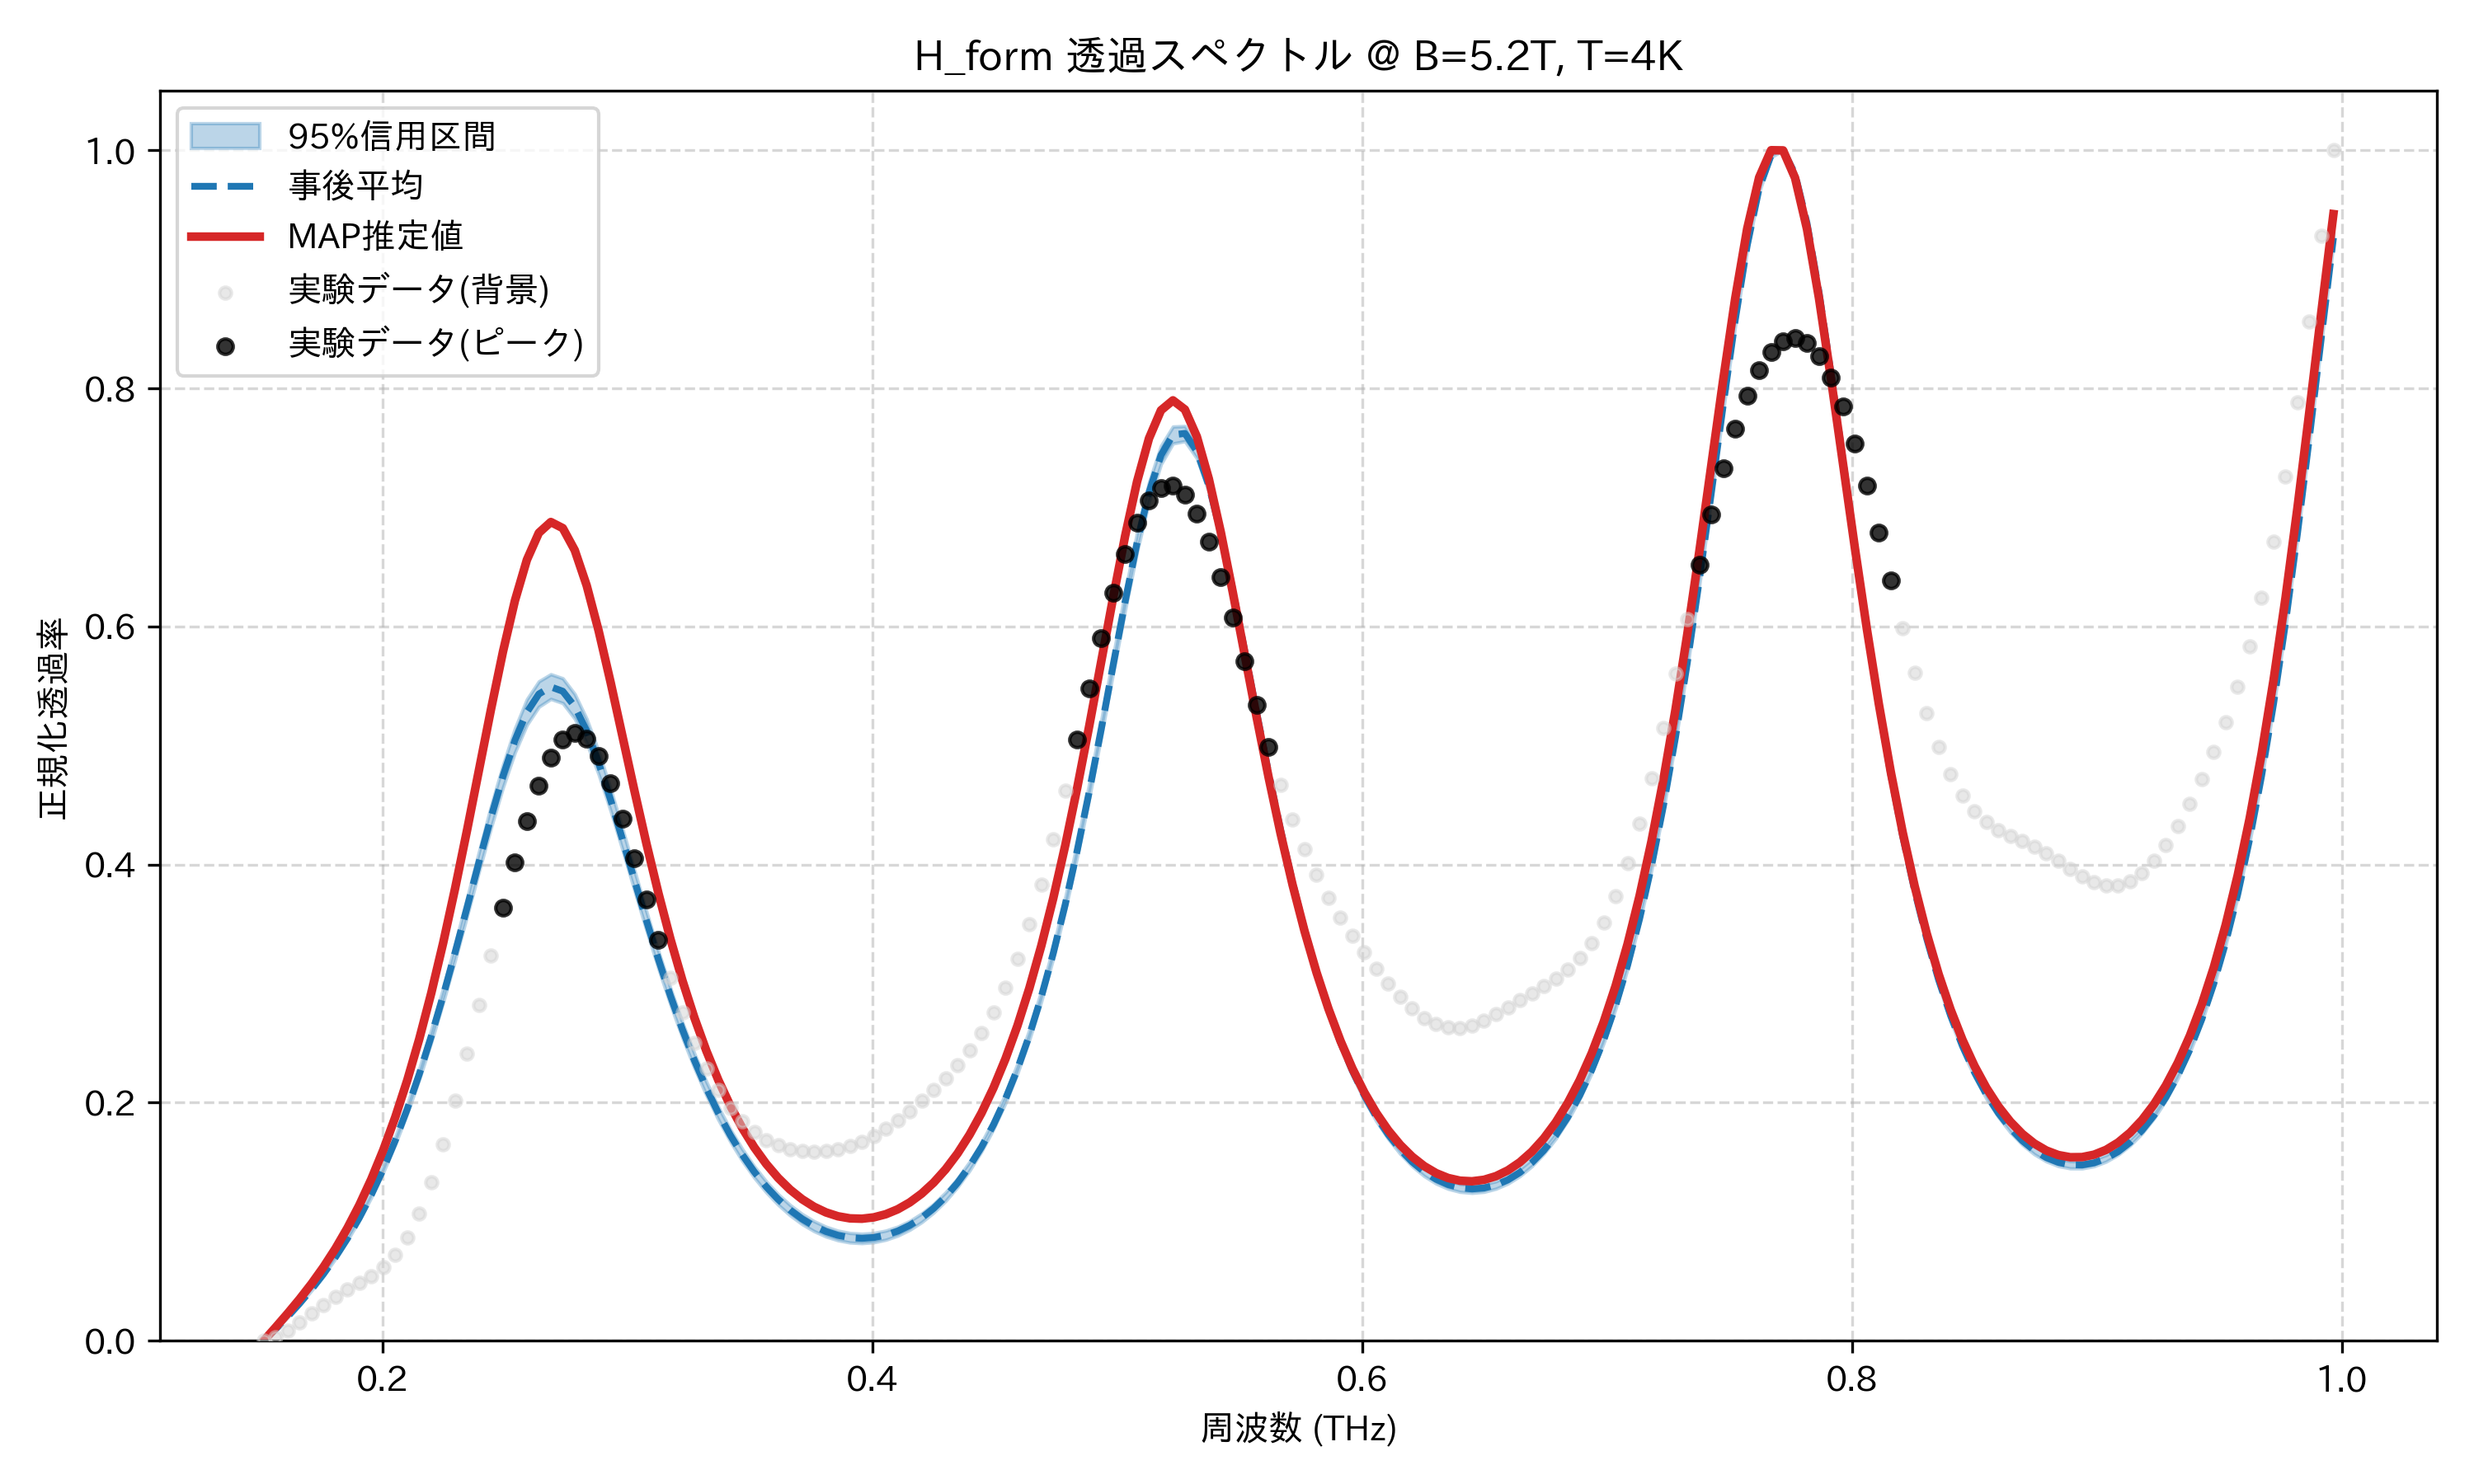

The data file committed next to this chart (first rows):
frequency_thz, mean_transmission, map_transmission, lower_95, upper_95, observed_normalized
0.1514, 0.0, 0.0, 0.0, 0.0, 0.0
0.1563, 0.009769, 0.01134, 0.009389, 0.01018, 0.003088
0.1612, 0.02024, 0.02295, 0.01962, 0.02089, 0.008428
0.1661, 0.03132, 0.03503, 0.03055, 0.03214, 0.01531
0.171, 0.0432, 0.04793, 0.04233, 0.04415, 0.02286
0.1759, 0.05612, 0.06197, 0.05511, 0.05723, 0.03031
0.1808, 0.07031, 0.07748, 0.06912, 0.07167, 0.03713
0.1856, 0.086, 0.09475, 0.08455, 0.08771, 0.04317
0.1905, 0.1034, 0.1141, 0.1016, 0.1055, 0.04872
0.1954, 0.1228, 0.1359, 0.1207, 0.1253, 0.05453
0.2003, 0.1444, 0.1603, 0.1418, 0.1473, 0.06181
0.2052, 0.1683, 0.1879, 0.1652, 0.1717, 0.07205
0.2101, 0.1948, 0.2188, 0.1912, 0.1988, 0.08674
0.2149, 0.2239, 0.2534, 0.2196, 0.2285, 0.107
0.2198, 0.2556, 0.2918, 0.2507, 0.2611, 0.1334
0.2247, 0.2899, 0.3341, 0.2843, 0.2962, 0.1654
0.2296, 0.3262, 0.3801, 0.3198, 0.3333, 0.2018
0.2345, 0.364, 0.429, 0.3569, 0.3718, 0.2413
0.2394, 0.4022, 0.4797, 0.3944, 0.4111, 0.2823
0.2443, 0.4396, 0.5305, 0.4309, 0.4491, 0.3235
0.2491, 0.4743, 0.5788, 0.4648, 0.4837, 0.3637
0.254, 0.5044, 0.6217, 0.4942, 0.5144, 0.4018
0.2589, 0.5279, 0.656, 0.5174, 0.5388, 0.4365
0.2638, 0.5432, 0.6786, 0.5325, 0.5539, 0.4664
0.2687, 0.5492, 0.6877, 0.5391, 0.5599, 0.4897
0.2736, 0.5456, 0.6826, 0.5356, 0.5564, 0.5049
0.2785, 0.5328, 0.6641, 0.5226, 0.5433, 0.5104
0.2833, 0.5121, 0.6343, 0.502, 0.5223, 0.5057
0.2882, 0.4853, 0.5962, 0.4757, 0.4949, 0.4911
0.2931, 0.4543, 0.5529, 0.445, 0.4634, 0.468
0.298, 0.4208, 0.5073, 0.4121, 0.4298, 0.4386
0.3029, 0.3866, 0.4615, 0.378, 0.3948, 0.4054
0.3078, 0.3527, 0.4173, 0.3446, 0.3603, 0.3707
0.3127, 0.3203, 0.3757, 0.3125, 0.3272, 0.3367
0.3175, 0.2897, 0.3374, 0.2823, 0.2961, 0.3047
0.3224, 0.2614, 0.3026, 0.2545, 0.2674, 0.2757
0.3273, 0.2356, 0.2714, 0.2292, 0.2413, 0.2503
0.3322, 0.2123, 0.2436, 0.2063, 0.2177, 0.2285
0.3371, 0.1914, 0.2191, 0.1858, 0.1965, 0.2104
0.342, 0.1728, 0.1975, 0.1674, 0.1777, 0.1958
0.3468, 0.1563, 0.1788, 0.1513, 0.1611, 0.1842
0.3517, 0.142, 0.1626, 0.1371, 0.1466, 0.1754
0.3566, 0.1295, 0.1486, 0.1248, 0.1339, 0.1688
0.3615, 0.1188, 0.1368, 0.1143, 0.1231, 0.1642
0.3664, 0.1098, 0.127, 0.1054, 0.1141, 0.1611
0.3713, 0.1024, 0.119, 0.09803, 0.1065, 0.1593
0.3762, 0.09638, 0.1126, 0.09212, 0.1005, 0.1587
0.381, 0.0918, 0.1078, 0.0876, 0.0958, 0.1592
0.3859, 0.08857, 0.1046, 0.08443, 0.09249, 0.1608
0.3908, 0.08665, 0.1028, 0.08257, 0.09054, 0.1635
0.3957, 0.08604, 0.1025, 0.08201, 0.08991, 0.1673
0.4006, 0.08674, 0.1037, 0.08276, 0.09057, 0.1722
0.4055, 0.08876, 0.1063, 0.08485, 0.09253, 0.1781
0.4104, 0.09216, 0.1105, 0.08832, 0.09584, 0.1851
0.4152, 0.09698, 0.1162, 0.09323, 0.1006, 0.1929
0.4201, 0.1033, 0.1236, 0.09966, 0.1069, 0.2014
0.425, 0.1113, 0.1329, 0.1077, 0.1149, 0.2107
0.4299, 0.1211, 0.1441, 0.1175, 0.1247, 0.2207
0.4348, 0.1327, 0.1574, 0.1292, 0.1364, 0.2318
0.4397, 0.1465, 0.1731, 0.143, 0.1503, 0.2443
... 114 more rows
